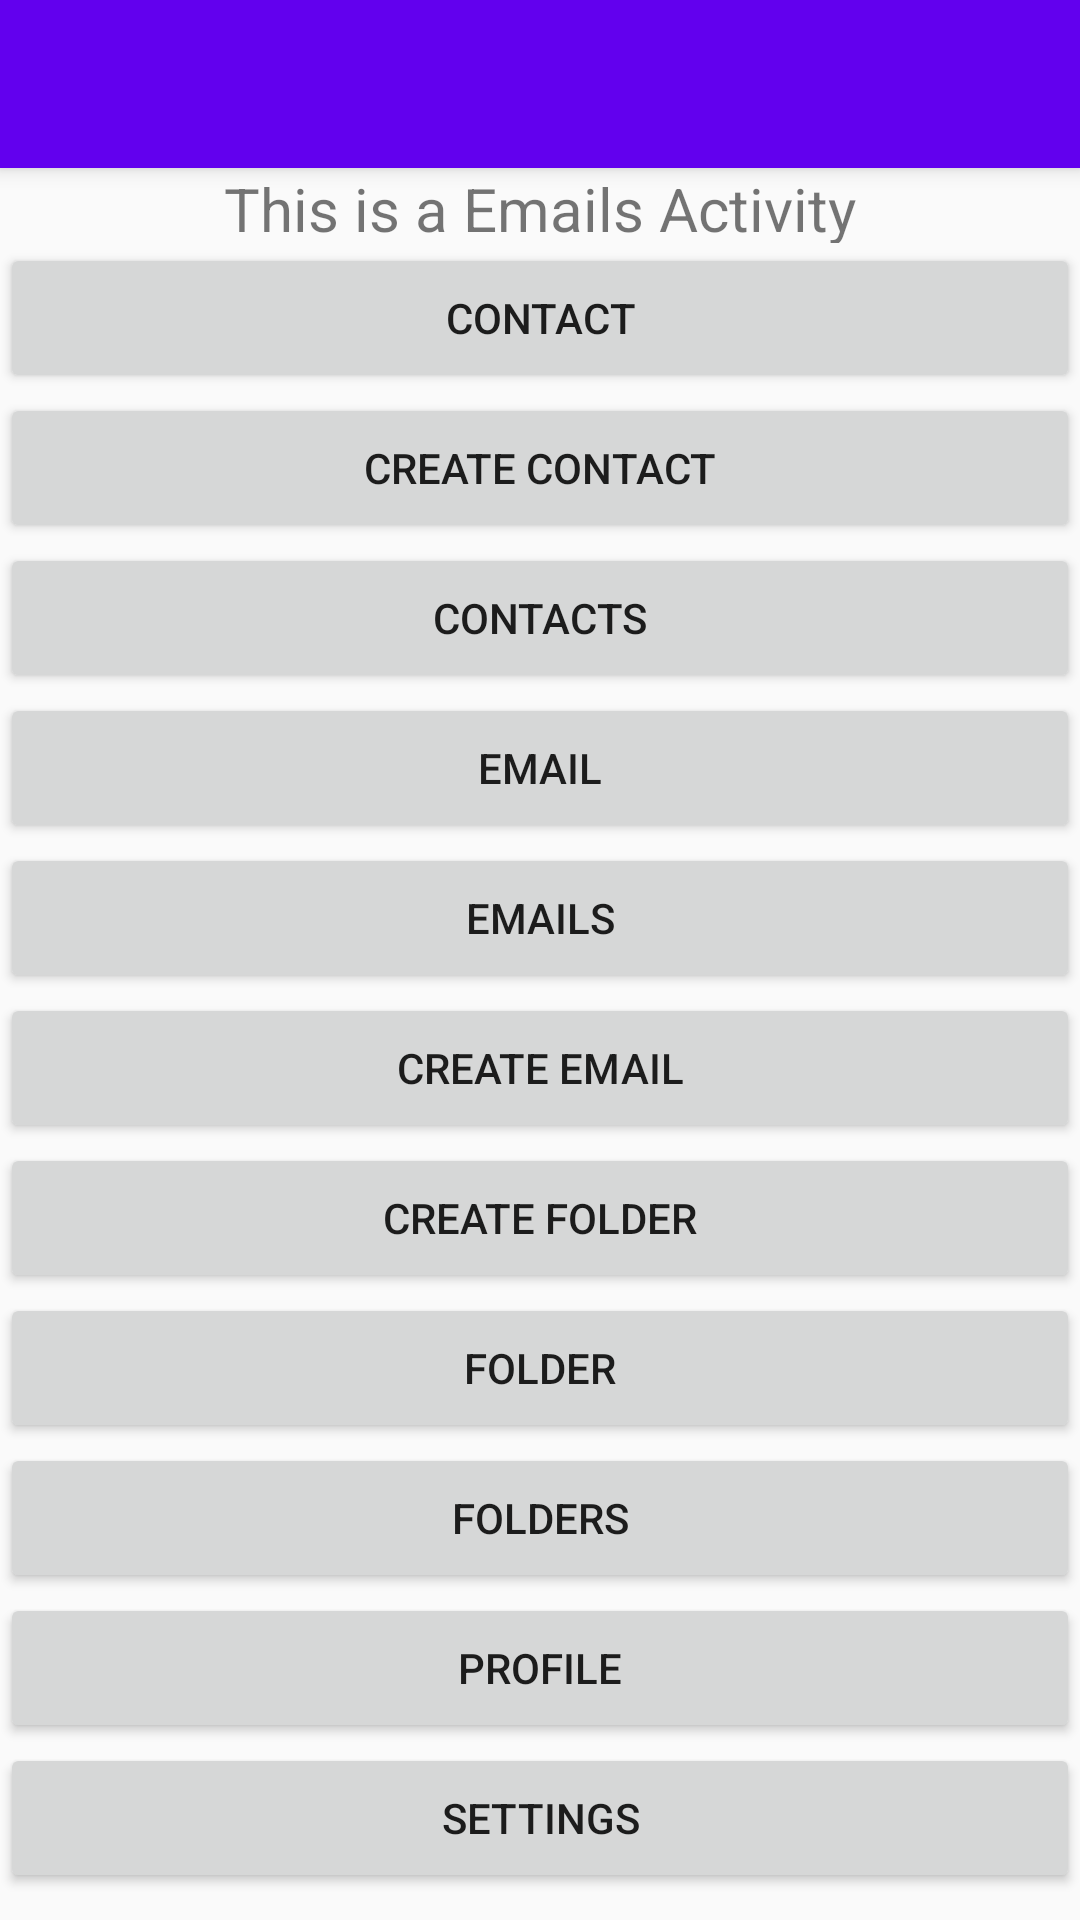

Here is an Android app screen rendered from its layout file. Give the layout XML and the strings, colors and styles it references.
<!-- AndroidManifest.xml: activity theme AppTheme -->
<!-- res/layout/activity_emails.xml -->
<?xml version="1.0" encoding="utf-8"?>
<LinearLayout xmlns:android="http://schemas.android.com/apk/res/android"
    android:orientation="vertical"
    android:layout_width="match_parent"
    android:layout_height="match_parent">

    <include
        android:id="@+id/toolbar"
        layout="@layout/toolbar"/>

    <TextView
        android:layout_width="match_parent"
        android:layout_height="25dp"
        android:textSize="20dp"
        android:text="This is a Emails Activity"
        android:textAlignment="center"
        android:gravity="center_horizontal" />
    <Button
        android:id="@+id/btn_contact"
        android:layout_width="match_parent"
        android:layout_height="50dp"
        android:text="Contact"/>
    <Button
        android:id="@+id/btn_createContact"
        android:layout_width="match_parent"
        android:layout_height="50dp"
        android:text="Create Contact"/>
    <Button
        android:id="@+id/btn_contacts"
        android:layout_width="match_parent"
        android:layout_height="50dp"
        android:text="Contacts"/>
    <Button
        android:id="@+id/btn_email"
        android:layout_width="match_parent"
        android:layout_height="50dp"
        android:text="Email"/>
    <Button
        android:id="@+id/btn_emails"
        android:layout_width="match_parent"
        android:layout_height="50dp"
        android:text="Emails"/>
    <Button
        android:id="@+id/btn_createEmail"
        android:layout_width="match_parent"
        android:layout_height="50dp"
        android:text="Create Email"/>
    <Button
        android:id="@+id/btn_createFolder"
        android:layout_width="match_parent"
        android:layout_height="50dp"
        android:text="Create Folder"/>
    <Button
        android:id="@+id/btn_folder"
        android:layout_width="match_parent"
        android:layout_height="50dp"
        android:text="Folder"/>
    <Button
        android:id="@+id/btn_folders"
        android:layout_width="match_parent"
        android:layout_height="50dp"
        android:text="Folders"/>
    <Button
        android:id="@+id/btn_profile"
        android:layout_width="match_parent"
        android:layout_height="50dp"
        android:text="Profile"/>
    <Button
        android:id="@+id/btn_settings"
        android:layout_width="match_parent"
        android:layout_height="50dp"
        android:text="Settings"/>

</LinearLayout>
<!-- res/layout/toolbar.xml (included above) -->
<?xml version="1.0" encoding="utf-8"?>
<androidx.appcompat.widget.Toolbar
    xmlns:android="http://schemas.android.com/apk/res/android"
    android:layout_width="match_parent"
    android:layout_height="wrap_content"
    xmlns:app="http://schemas.android.com/apk/res-auto"
    android:background="@color/colorPrimary"
    android:elevation="4dp"
    android:theme="@style/ThemeOverlay.AppCompat.Dark.ActionBar"
    app:popupTheme="@style/ThemeOverlay.AppCompat.Light">




</androidx.appcompat.widget.Toolbar>
<!-- resources referenced by this layout -->
<resources>
  <style name="AppTheme" parent="Theme.AppCompat.Light.DarkActionBar">
          
          <item name="colorPrimary">@color/colorPrimary</item>
          <item name="colorPrimaryDark">@color/colorPrimaryDark</item>
          <item name="colorAccent">@color/colorAccent</item>
      </style>
  <!-- not gathered from this repository: default colours our renderer supplied (Android Studio template values) -->
  <color name="colorPrimary">#FF6200EE</color>
  <color name="colorPrimaryDark">#FF3700B3</color>
  <color name="colorAccent">#FF03DAC5</color>
</resources>
